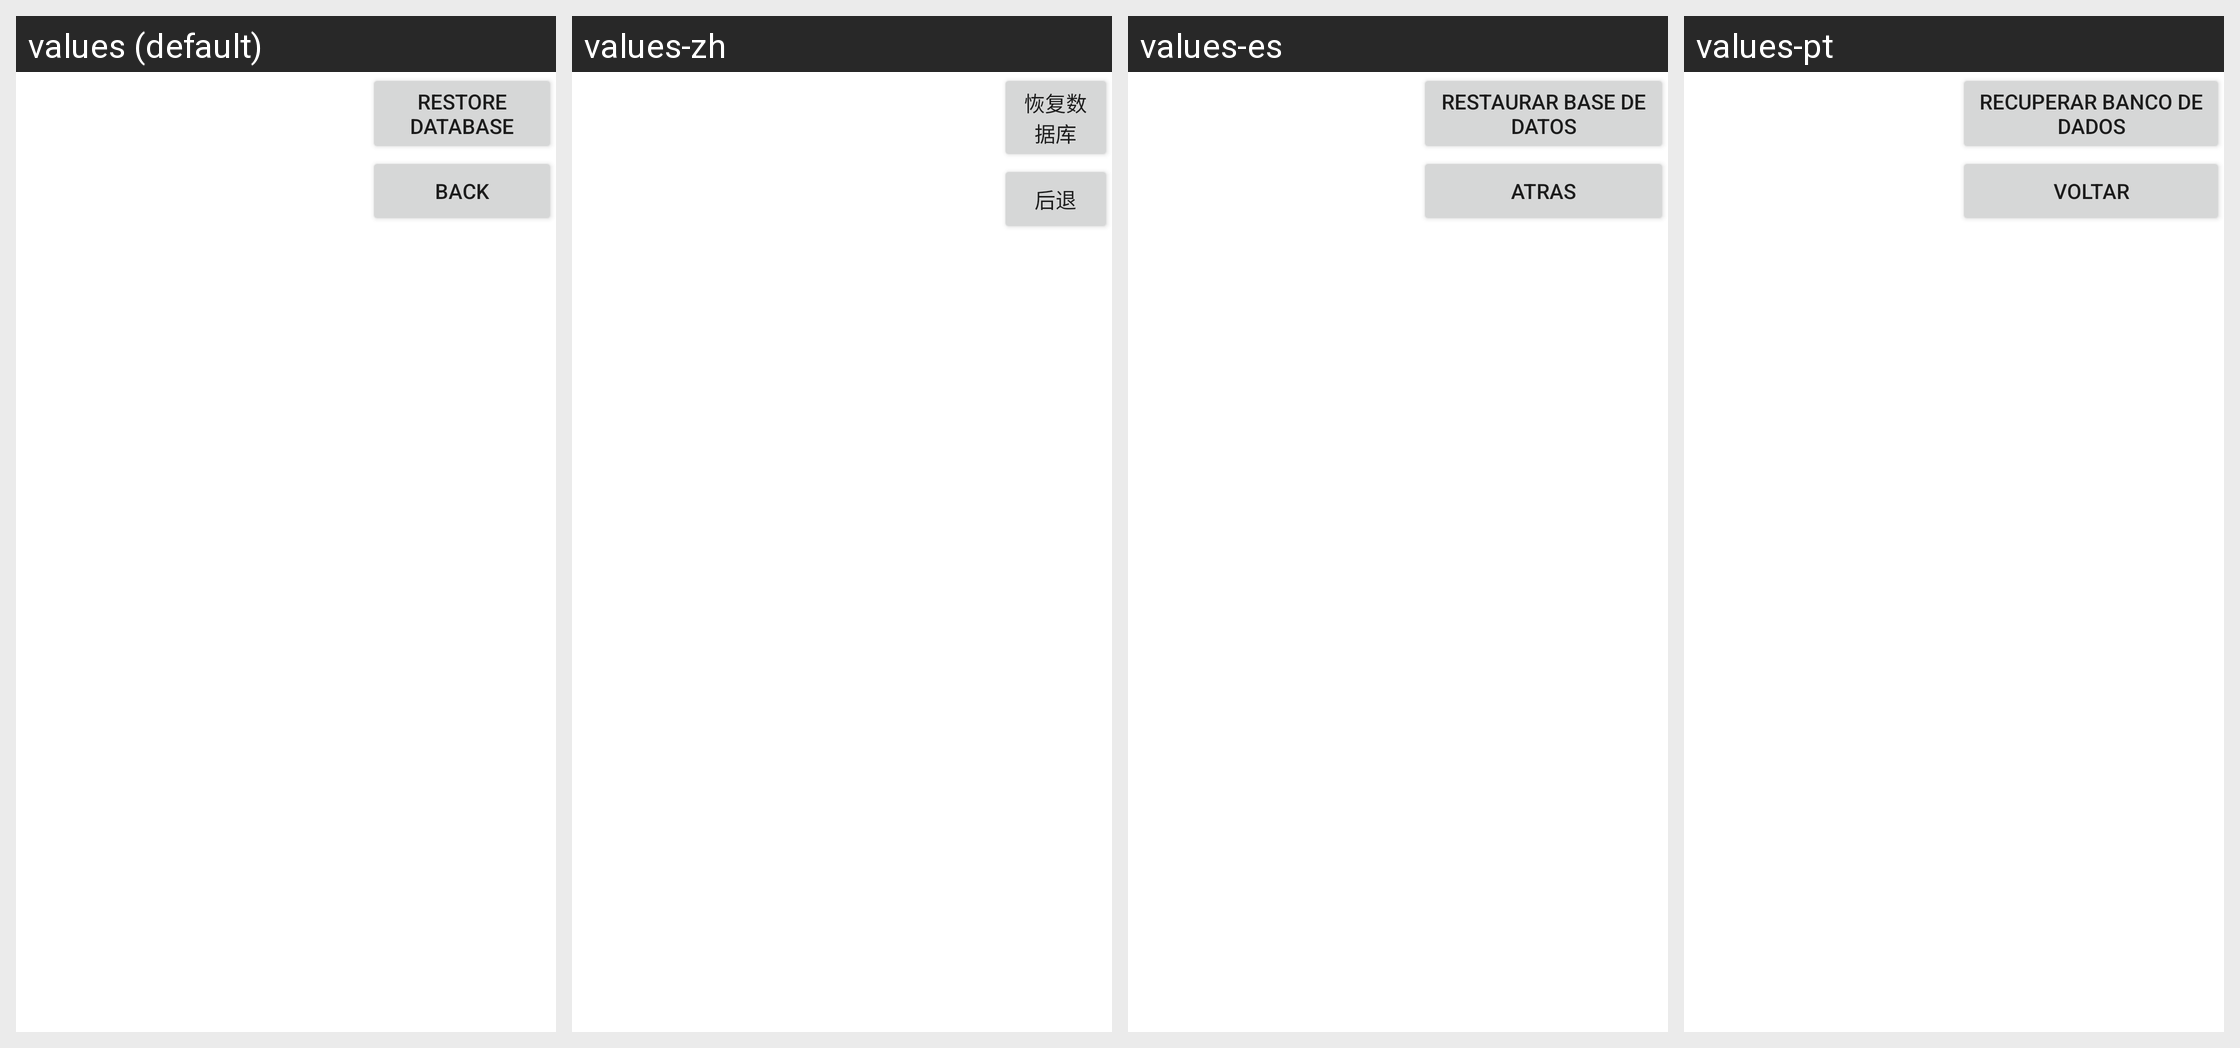

Locale-by-locale string values for the Android screen shown in this grid:
Android screen res/layout/activity_kdsactivity_utility.xml rendered under 4 locales, left to right: values (default), values-zh, values-es, values-pt. Device: Nexus 5 (rendered at 1080×1920; each locale shown at half size, 540×960, under a caption strip naming it); theme AppTheme.
Strings drawn on this screen, with the default value and each locale's value (text and hints the layout hard-codes, and strings that could not be matched under every locale, appear in the picture but are not listed):

restore_database
  values: Restore database
  values-zh: 恢复数据库
  values-es: Restaurar base de datos
  values-pt: Recuperar banco de dados

back
  values: Back
  values-zh: 后退
  values-es: Atras
  values-pt: Voltar
